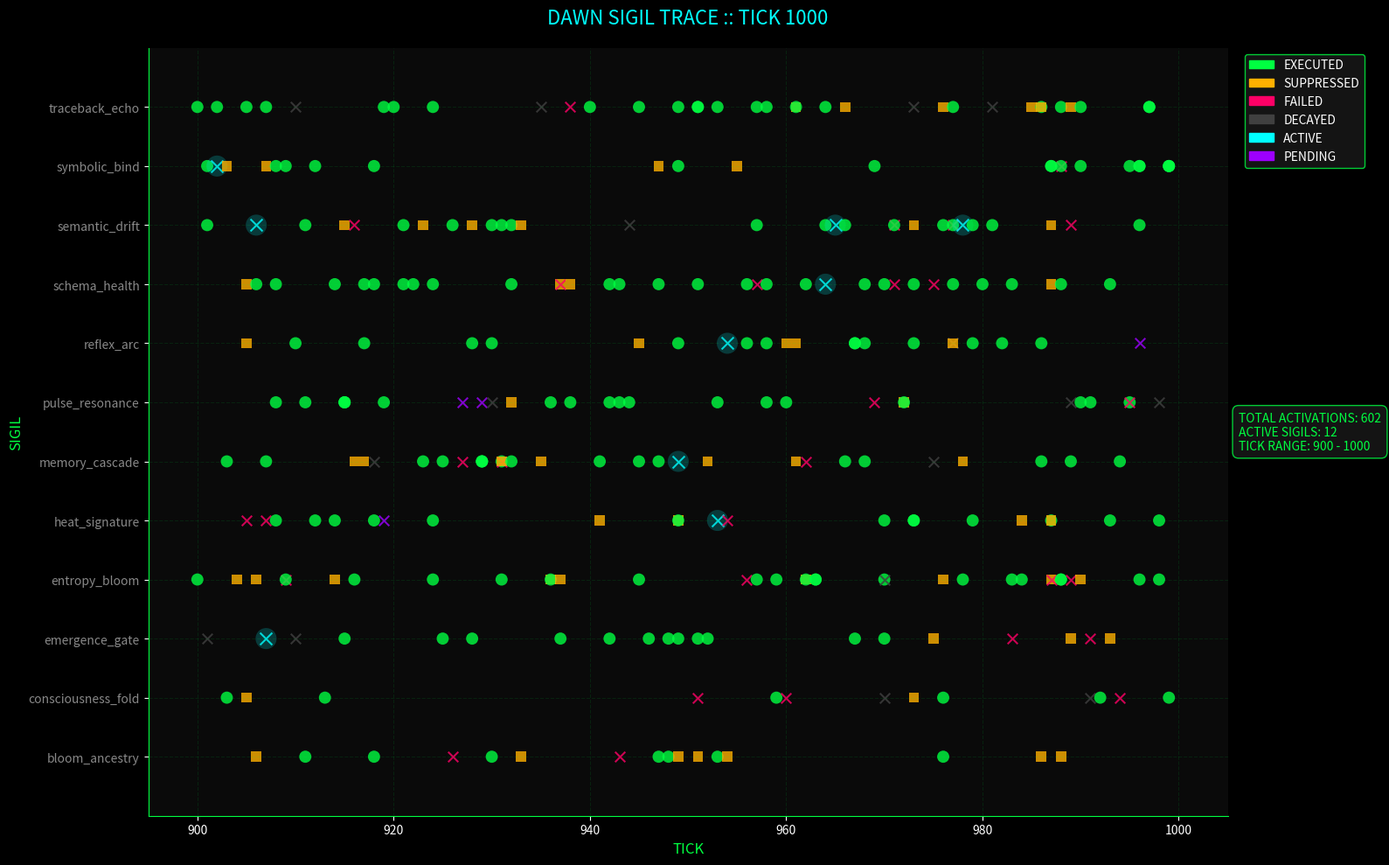

Here is the Python script that generated this plot:
import matplotlib.pyplot as plt
import matplotlib.patches as mpatches
import numpy as np
from datetime import datetime
import json
import os
from collections import defaultdict
from typing import Dict, List, Tuple

class SigilTraceVisualizer:
    """
    Renders DAWN's symbolic reflex activity from consciousness_expression_helix.
    Maps sigil execution patterns across time as visual memory traces.
    """
    
    def __init__(self, base_path="C:/Users/Admin/OneDrive/Desktop/DAWN/Tick_engine"):
        self.base_path = base_path
        self.visual_output_path = os.path.join(base_path, "visual_output", "sigil_trace")
        self.sigil_memory_path = os.path.join(base_path, "sigil_memory_ring.json")
        self.sigil_dispatch_path = os.path.join(base_path, "sigil_dispatch.json")
        
        # Ensure output directory exists
        os.makedirs(self.visual_output_path, exist_ok=True)
        
        # Status color mapping
        self.status_colors = {
            'executed': '#00ff41',     # Matrix green - successful execution
            'suppressed': '#ffb000',   # Amber - held back
            'failed': '#ff0066',       # Hot pink - failed attempt
            'decayed': '#404040',      # Dark grey - entropy claimed
            'active': '#00ffff',       # Cyan - currently active
            'pending': '#9d00ff'       # Purple - waiting in queue
        }
        
        # Initialize sigil activity tracking
        self.sigil_traces = defaultdict(list)
        self.unique_sigils = set()
    
    def load_sigil_activity(self) -> Dict:
        """Load sigil activity from memory ring and dispatch logs"""
        activity_data = {
            'traces': [],
            'current_tick': 0
        }
        
        # Try loading from sigil_memory_ring
        if os.path.exists(self.sigil_memory_path):
            try:
                with open(self.sigil_memory_path, 'r') as f:
                    memory_data = json.load(f)
                    if 'sigil_history' in memory_data:
                        activity_data['traces'].extend(memory_data['sigil_history'])
                    activity_data['current_tick'] = memory_data.get('current_tick', 0)
            except:
                pass
        
        # Try loading from sigil_dispatch
        if os.path.exists(self.sigil_dispatch_path):
            try:
                with open(self.sigil_dispatch_path, 'r') as f:
                    dispatch_data = json.load(f)
                    if 'active_sigils' in dispatch_data:
                        for sigil in dispatch_data['active_sigils']:
                            activity_data['traces'].append({
                                'tick': dispatch_data.get('tick', activity_data['current_tick']),
                                'sigil': sigil.get('name', 'unknown'),
                                'status': 'active',
                                'metadata': sigil
                            })
            except:
                pass
        
        # Generate synthetic data if no real data exists
        if not activity_data['traces']:
            activity_data = self._generate_synthetic_traces()
        
        return activity_data
    
    def _generate_synthetic_traces(self) -> Dict:
        """Generate synthetic sigil traces for visualization testing"""
        sigil_types = [
            'entropy_bloom', 'memory_cascade', 'semantic_drift',
            'pulse_resonance', 'schema_health', 'traceback_echo',
            'bloom_ancestry', 'reflex_arc', 'consciousness_fold',
            'symbolic_bind', 'emergence_gate', 'heat_signature'
        ]
        
        traces = []
        current_tick = 1000
        
        # Generate 200 ticks of activity
        for tick in range(current_tick - 200, current_tick):
            # Random sigil activations
            active_count = np.random.poisson(3)  # Average 3 sigils per tick
            
            for _ in range(active_count):
                sigil = np.random.choice(sigil_types)
                
                # Weight status probabilities
                status_weights = [0.6, 0.2, 0.1, 0.05, 0.03, 0.02]
                status = np.random.choice(
                    ['executed', 'suppressed', 'failed', 'decayed', 'active', 'pending'],
                    p=status_weights
                )
                
                traces.append({
                    'tick': tick,
                    'sigil': sigil,
                    'status': status,
                    'metadata': {
                        'heat': np.random.random(),
                        'entropy': np.random.random(),
                        'bloom_depth': np.random.randint(1, 8)
                    }
                })
        
        return {
            'traces': traces,
            'current_tick': current_tick
        }
    
    def process_traces(self, activity_data: Dict):
        """Process raw sigil activity into visualization format"""
        for trace in activity_data['traces']:
            sigil_name = trace.get('sigil', 'unknown')
            tick = trace.get('tick', 0)
            status = trace.get('status', 'executed')
            
            self.unique_sigils.add(sigil_name)
            self.sigil_traces[sigil_name].append({
                'tick': tick,
                'status': status,
                'metadata': trace.get('metadata', {})
            })
    
    def create_trace_plot(self, tick_range: int = 100, current_tick: int = None):
        """Create sigil trace visualization"""
        plt.style.use('dark_background')
        fig, ax = plt.subplots(figsize=(16, 10))
        
        # Set background
        fig.patch.set_facecolor('#0a0a0a')
        ax.set_facecolor('#0a0a0a')
        
        # Sort sigils for consistent y-axis ordering
        sigil_list = sorted(list(self.unique_sigils))
        sigil_to_y = {sigil: i for i, sigil in enumerate(sigil_list)}
        
        # Determine tick range
        if current_tick is None:
            all_ticks = []
            for traces in self.sigil_traces.values():
                all_ticks.extend([t['tick'] for t in traces])
            current_tick = max(all_ticks) if all_ticks else 1000
        
        min_tick = max(0, current_tick - tick_range)
        
        # Plot each sigil's activity
        for sigil_name, traces in self.sigil_traces.items():
            y_pos = sigil_to_y[sigil_name]
            
            for trace in traces:
                tick = trace['tick']
                if min_tick <= tick <= current_tick:
                    status = trace['status']
                    color = self.status_colors.get(status, '#ffffff')
                    
                    # Plot as scatter with different markers based on status
                    marker = 'o' if status == 'executed' else 's' if status == 'suppressed' else 'x'
                    size = 100 if status in ['executed', 'active'] else 70
                    
                    ax.scatter(tick, y_pos, c=color, s=size, marker=marker, 
                             alpha=0.8, edgecolors='none')
                    
                    # Add glow effect for active sigils
                    if status == 'active':
                        ax.scatter(tick, y_pos, c=color, s=size*3, marker='o',
                                 alpha=0.2, edgecolors='none')
        
        # Customize plot
        ax.set_xlabel('TICK', fontsize=12, color='#00ff41')
        ax.set_ylabel('SIGIL', fontsize=12, color='#00ff41')
        ax.set_title(f'DAWN SIGIL TRACE :: TICK {current_tick}', 
                    fontsize=16, color='#00ffff', pad=20)
        
        # Set axis ranges and ticks
        ax.set_xlim(min_tick - 5, current_tick + 5)
        ax.set_ylim(-1, len(sigil_list))
        
        # Set y-axis labels
        ax.set_yticks(range(len(sigil_list)))
        ax.set_yticklabels(sigil_list, fontsize=10, color='#888888')
        
        # Grid styling
        ax.grid(True, alpha=0.1, color='#00ff41', linestyle='--')
        ax.spines['top'].set_visible(False)
        ax.spines['right'].set_visible(False)
        ax.spines['bottom'].set_color('#00ff41')
        ax.spines['left'].set_color('#00ff41')
        
        # Create legend
        legend_elements = [
            mpatches.Patch(color=self.status_colors['executed'], label='EXECUTED'),
            mpatches.Patch(color=self.status_colors['suppressed'], label='SUPPRESSED'),
            mpatches.Patch(color=self.status_colors['failed'], label='FAILED'),
            mpatches.Patch(color=self.status_colors['decayed'], label='DECAYED'),
            mpatches.Patch(color=self.status_colors['active'], label='ACTIVE'),
            mpatches.Patch(color=self.status_colors['pending'], label='PENDING')
        ]
        
        ax.legend(handles=legend_elements, loc='upper left', 
                 bbox_to_anchor=(1.01, 1), frameon=True, 
                 facecolor='#1a1a1a', edgecolor='#00ff41')
        
        # Add metadata info
        total_sigils = sum(len(traces) for traces in self.sigil_traces.values())
        info_text = f"TOTAL ACTIVATIONS: {total_sigils}\nACTIVE SIGILS: {len(self.unique_sigils)}\nTICK RANGE: {min_tick} - {current_tick}"
        ax.text(1.01, 0.5, info_text, transform=ax.transAxes,
               fontsize=10, color='#00ff41', verticalalignment='center',
               bbox=dict(boxstyle='round,pad=0.5', facecolor='#1a1a1a', 
                        edgecolor='#00ff41', alpha=0.8))
        
        plt.tight_layout()
        return fig
    
    def save_visualization(self, fig, tick: int):
        """Save visualization to output directory"""
        filename = f"tick_{tick:04d}.png"
        filepath = os.path.join(self.visual_output_path, filename)
        
        fig.savefig(filepath, dpi=150, facecolor='#0a0a0a', 
                   edgecolor='none', bbox_inches='tight')
        plt.close(fig)
        
        print(f"✅ Sigil trace saved: {filepath}")
        return filepath
    
    def run(self, tick_range: int = 100):
        """Main execution method"""
        print("🔮 OWL-VIZ :: Initializing Sigil Trace Visualizer...")
        
        # Load sigil activity
        activity_data = self.load_sigil_activity()
        current_tick = activity_data['current_tick']
        
        # Process traces
        self.process_traces(activity_data)
        
        # Create visualization
        fig = self.create_trace_plot(tick_range=tick_range, current_tick=current_tick)
        
        # Save visualization
        output_path = self.save_visualization(fig, current_tick)
        
        # Generate trace summary
        summary = {
            'timestamp': datetime.now().isoformat(),
            'current_tick': current_tick,
            'total_sigils': len(self.unique_sigils),
            'total_activations': sum(len(traces) for traces in self.sigil_traces.values()),
            'output_path': output_path,
            'sigil_counts': {
                sigil: len(traces) for sigil, traces in self.sigil_traces.items()
            }
        }
        
        # Save summary
        summary_path = os.path.join(self.visual_output_path, 'trace_summary.json')
        with open(summary_path, 'w') as f:
            json.dump(summary, f, indent=2)
        
        print(f"📊 Sigil trace complete. {len(self.unique_sigils)} unique sigils tracked.")
        return summary


def main():
    """Entry point for sigil trace visualization"""
    visualizer = SigilTraceVisualizer()
    
    # Run visualization with 100 tick window
    summary = visualizer.run(tick_range=100)
    
    print("\n🌟 DAWN SIGIL TRACE RENDERED")
    print(f"   Total Sigils: {summary['total_sigils']}")
    print(f"   Total Activations: {summary['total_activations']}")
    print(f"   Output: {summary['output_path']}")


if __name__ == "__main__":
    main()
